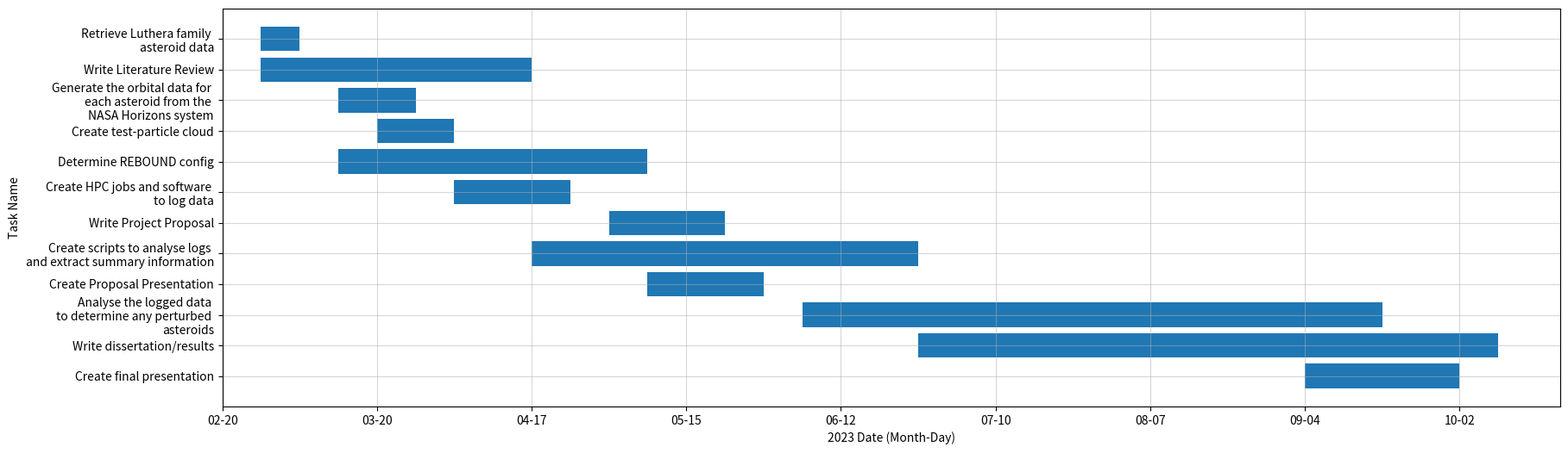

Write Python code to recreate this figure.
import pandas as pd
import matplotlib.pyplot as plt
import numpy as np
import datetime

gantt = pd.DataFrame([
    dict(Task="Retrieve Luthera family \nasteroid data", Start=1, Duration=1),
    dict(Task="Write Literature Review", Start=1, Duration=7),
    dict(Task="Generate the orbital data for \neach asteroid from the \nNASA Horizons system",
         Start=3, Duration=2),
    dict(Task="Create test-particle cloud", Start=4, Duration=2),
    dict(Task="Determine REBOUND config", Start=3, Duration=8),
    dict(Task="Create HPC jobs and software \nto log data", Start=6, Duration=3),
    dict(Task="Write Project Proposal", Start=10, Duration=3),
    dict(Task="Create scripts to analyse logs \nand extract summary information", Start=8, Duration=10),
    dict(Task="Create Proposal Presentation", Start=11, Duration=3),
    dict(Task="Analyse the logged data \nto determine any perturbed \nasteroids", Start=15, Duration=15),
    dict(Task="Write dissertation/results", Start=18, Duration=15),
    dict(Task="Create final presentation", Start=28, Duration=4)
    ])

start_date = datetime.datetime.strptime('2023-02-20', "%Y-%m-%d")
week_dates = [datetime.datetime.strftime(start_date+datetime.timedelta(weeks=week), '%m-%d') for week in range(0, 36, 4)]
gantt['start_to_end'] = gantt.Start + gantt.Duration

fig, ax = plt.subplots(1, figsize=(20, 6))
ax.barh(gantt.Task, gantt.Duration, left=gantt.Start)
ax.invert_yaxis()
ax.set_xlabel('2023 Date (Month-Day)')
ax.set_ylabel('Task Name')
ax.set_xticks(range(0, 36, 4), week_dates)
ax.grid(visible=True, axis='both', alpha=0.5)
plt.show()
